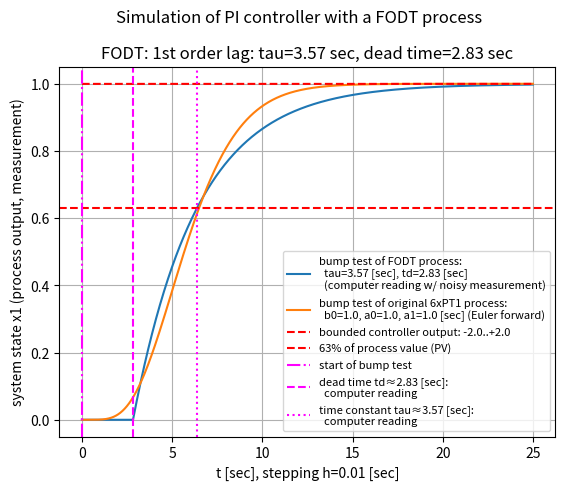

Here is the Python script that generated this plot:
# -*- coding: utf-8 -*-
"""
2025-03-17/19

3.5g1_PI-control-loop_with_first-order-dead-time_(FODT)_process.py


Based on programs:
    3.5f6_PI-control-loop_with_6xPT1_Euler_forward_process.py
    3.5c_PID-control_with_first-order-dead-time_(FODT)_process.py


tests: OK

ideas:

"""

import numpy as np
import matplotlib.pyplot as plt
from matplotlib import font_manager


# ini values:
tstart = 0.0
h = 0.01  # delta t

BOUND = True  # True = bounded controller output (for dead time process)
U_MAX = 2.0   # absolute; org 2.0

ANTIWINDUPACTION = True

# PT1 process coefficients:
# numerator polynomial:   b0
# denominator polynomial: (a1*s + a0)
# 2025-03-19: with K = 1.0, a0 = 1.0 => a1 = tau = 3.57, see from below
b0 = 1.0
a0 = 1.0
a1 = 3.57


# 6 x PT1 process coefficients:
b0_org = 1.0
a0_org = 1.0
a1_org = 1.0
# numerator polynomial:   b0_org
# denominator polynomial: (a1_org*s + a0_org)^6



# PI controller parameters:
#   using Lambda Tuning here only for 1xPT1:
#     Controller Gain Kc = tau/(gp x (taucl + td))
#     Integral Time Ti = tau
# =>
tau=3.57  # [sec]; from computer evaluation of the process step response
gp=1.0
taucl_factor = 1.5  # org: 3.0; 1.5 for faster control
taucl=taucl_factor*tau
td=2.83  # [sec]; from computer evaluation of the process step response
# =>
Kp = tau/(gp * (taucl + td))
Tn = tau

PERC63 = 0.63  # 63% of total PV change

DELAY = int(td/h)   # dead time in time steps


# for real PID control:
Tf = 0.2  # time constant of lowpass filter of 1st order (PT1) [sec]


STEPS = 2500
tstop = STEPS * h + tstart
t = np.arange(tstart,tstop,h)

lpf = np.zeros([STEPS])  # low-pass filter of first order for D-term

# w_1 = 1.0  # jump of reference value at t = 0

# transient disturbance:
TRANSIENT_DISTURBANCE = False
t_dist_start_t = 50.0
t_dist_stop_t  = 60.0
t_dist_start   = t_dist_start_t / h
t_dist_stop    = t_dist_stop_t / h
DIST_VAL = 0.001


# set point drop:
SP_DROP = False
if SP_DROP is True:
    SP_DROP_T = 50  # sec
    SP_DROP_STEP = int(SP_DROP_T/h)

NOISE = False
SIGMA = 0.01  # org 0.01; sigma of noisy measurement
if NOISE is True:
    x1_noise = 1.0 + np.random.normal(0.0, SIGMA, STEPS)  # multiplicative noise
else:
    x1_noise = np.zeros([STEPS])
    x1_noise[:] = 1.0


###############################
#
# PID algorithm from:
# chapter 6 "PID Control" from "Control System Design" by Karl Johan Åström, 2002
# --> page 242 at "Summarizing we find that the PID controller can be approximated by"
#
# b and c are just constants: b for set point weighting
# r(t) = reference signal
# k = Kp
# y(t) = measurement = process variable to be controlled
# D-term: N for Td/N = Tf = time constant of PT1 filter, typically 8..20
# this implementation only has derivative action on the measurement:
# read from page 222:
# "The parameter c is normally zero to avoid large transients in the control
#  signal due to sudden changes in the setpoint."
# => set point weight factor c := 0, also in the active code below:

x1       = np.zeros([STEPS])  # measurement for controller
x1_clean = np.zeros([STEPS])  # clean measurement = clean process output as the benchmark

I_KJA = np.zeros([STEPS])  # I-term of Karl Johan Åström-PID controller
D_KJA = np.zeros([STEPS])  # D-term of Karl Johan Åström-PID controller
r_KJA = np.zeros([STEPS])  # set point
r_KJA[:] = 1.0
r_KJA[0] = 0.0  # here, set point jump at second point in time
u_KJA = np.zeros([STEPS])  # controller output for monitoring

Kp_KJA = Kp*1.0
# Tv_KJA = Tv*1.0
# Tf  = Tv/N =>
Tf_KJA = Tf*1.0
# N = Tv_KJA/Tf_KJA


# benchmark process: 6xPT1:
x1_org       = np.zeros([STEPS])
x1_clean_org = np.zeros([STEPS])
# long constant expressions for this process:
A0 = a0_org**6*h**6 - 6*a0_org**5*a1_org*h**5 + 15*a0_org**4*a1_org**2*h**4 - 20*a0_org**3*a1_org**3*h**3 \
     + 15*a0_org**2*a1_org**4*h**2 - 6*a0_org*a1_org**5*h + a1_org**6
A1 = 6*a1_org*(a0_org**5*h**5 - 5*a0_org**4*a1_org*h**4 + 10*a0_org**3*a1_org**2*h**3 \
     - 10*a0_org**2*a1_org**3*h**2 + 5*a0_org*a1_org**4*h - a1_org**5)
A2 = 15*a1_org**2*(a0_org**4*h**4 - 4*a0_org**3*a1_org*h**3 + 6*a0_org**2*a1_org**2*h**2 \
     - 4*a0_org*a1_org**3*h + a1_org**4)
A3 = 20*a1_org**3*(a0_org**3*h**3 - 3*a0_org**2*a1_org*h**2 + 3*a0_org*a1_org**2*h - a1_org**3)
A4 = 15*a1_org**4*(a0_org**2*h**2 - 2*a0_org*a1_org*h + a1_org**2)
A5 = 6*a1_org**5*(a0_org*h - a1_org)
A6 = a1_org**6


for k in range(0,STEPS):

    # set point drop to 0.5:
    if SP_DROP is True:
        if k >= SP_DROP_STEP:
            r_KJA[k] = 0.5

    # P-term:
    P_KJA = Kp_KJA * (r_KJA[k] - x1[k])
    # D-term with derivative of measurement only:
    # D_KJA[k] = Tv_KJA/(Tv_KJA + Tf)\
    #            * (D_KJA[k-1] - Kp_KJA*N*(x1[k] - x1[k-1]))

    # controller output:
    # u_KJA[k] = P_KJA + I_KJA[k]  # + D_KJA[k]
    u_KJA[k] = 1.0  # bump test

    ANTIWINDUP = False
    if BOUND is True:
        if abs(u_KJA[k]) > U_MAX:
            u_KJA[k] = np.sign(u_KJA[k]) * U_MAX
            ANTIWINDUP = True

    # I-term:
    if k < STEPS-1:
        if ANTIWINDUPACTION is True:
            if ANTIWINDUP is False:
                # control error which goes into the integrator of controller
                control_error =  r_KJA[k] - x1[k]
            else:
                control_error = 0.0  # no more control error in this case
        else:
            control_error =  r_KJA[k] - x1[k]

        I_KJA[k+1] = I_KJA[k] + Kp_KJA*h/Tn*control_error

        # process:
        # Euler forward emulation of
        # process transfer function G(s) = b0 / ((a0 + a1*s)
        # ...
        # again using SymPy; see at:
        #   3.5f2_PI-control-loop_with_2xPT1_Euler_forward_process.py

        x1[k+1] = 1/a1 * (b0*h*u_KJA[k-DELAY]
                          + (a1 - a0*h)*x1[k]/x1_noise[k])

        x1_clean[k+1] = 1/a1 * (b0*h*u_KJA[k-DELAY] + (a1 - a0*h)*x1_clean[k])


        if NOISE is True:
            x1[k+1] = x1[k+1] * x1_noise[k+1]

        # transient disturbance:
        if TRANSIENT_DISTURBANCE is True:
            if t_dist_start <= k <= t_dist_stop:
                x1[k+1] += DIST_VAL


        # benchmark process: 6xPT1:
        x1_org[k+1] = 1/A6 * (b0*h**6*u_KJA[k-5]
                          - A5*x1_org[k]/x1_noise[k]
                          - A4*x1_org[k-1]/x1_noise[k-1]
                          - A3*x1_org[k-2]/x1_noise[k-2]
                          - A2*x1_org[k-3]/x1_noise[k-3]
                          - A1*x1_org[k-4]/x1_noise[k-4]
                          - A0*x1_org[k-5]/x1_noise[k-5])

        x1_clean_org[k+1] = 1/A6 * (b0*h**6*u_KJA[k-5]
                                - A5*x1_clean_org[k]
                                - A4*x1_clean_org[k-1]
                                - A3*x1_clean_org[k-2]
                                - A2*x1_clean_org[k-3]
                                - A1*x1_clean_org[k-4]
                                - A0*x1_clean_org[k-5])



plt.suptitle('Simulation of PI controller with a FODT process', y = 1.0)
plt.title(f'FODT: 1st order lag: tau={tau} sec, dead time={td} sec', y = 1.0)

# plt.plot(t,x1, label=f'PID controller (KJ Åström algo):\
# \nKp={Kp_KJA:.2f},Tn={Tn:.2f},Tv={Tv_KJA:.2f},Tf={Tf_KJA:.2f}')

plt.plot(t,x1, label=f'bump test of FODT process:\
\n  tau={tau} [sec], td={td} [sec]\
\n  (computer reading w/ noisy measurement)')

plt.plot(t,x1_org, label=f'bump test of original 6xPT1 process:\
\n  b0={b0_org}, a0={a0_org}, a1={a1_org} [sec] (Euler forward)')


"""
plt.plot(t,x1, label=f'PI controller (Karl Johan Åström algorithm):\
\nKp={Kp_KJA:.4f},Tn={Tn:.4f}, which are based on:\
\n  tau={tau} [sec], td={td} [sec]\
\n  (computer reading w/ noisy measurement)\
\n  taucl factor={taucl_factor} (my setting)\
\nreference jump to 1.0 at time 0\
\nanti-windup in action: {ANTIWINDUPACTION}')
"""


if BOUND is True:
    plt.plot(t,u_KJA, label=f'bounded controller output: -{U_MAX}..+{U_MAX}',\
    color="red", linestyle='--')
else:
    plt.plot(t,u_KJA, label='unbounded controller output',\
    color="red", linestyle='--')


# plt.plot(t,I_KJA, label='variable for integral part of controller',\
# linestyle=':', color="#1f77b4")  # matplotlib default plot color


plt.axhline(PERC63, color='r', label='63% of process value (PV)', linestyle='--')
plt.axvline(0.0, color='magenta', label='start of bump test', linestyle='-.')
plt.axvline(td, color='magenta', label=f'dead time td≈{td:.2f} [sec]:\
\n  computer reading', linestyle='--')
plt.axvline(tau+td, color='magenta', label=f'time constant tau≈{tau:.2f} [sec]:\
\n  computer reading', linestyle=':')


if NOISE is True:
    plt.plot([],[], label = f'sigma of noisy x1 (multiplicative): {SIGMA}')

if TRANSIENT_DISTURBANCE is True:
    plt.plot([],[], label=f'transient disturbance of {DIST_VAL}\
\nadded on x1 from {t_dist_start_t} to {t_dist_stop_t} sec')

if SP_DROP is True:
    plt.plot(t,r_KJA, label=f'set point drop to 0.5 a {SP_DROP_T} [sec]')


plt.xlabel(f't [sec], stepping h={h} [sec]')
plt.ylabel('system state x1 (process output, measurement)')

font = font_manager.FontProperties(size=8)
# plt.legend(loc="upper right", prop=font)
plt.legend(prop=font)

plt.grid()
plt.show()


# print("\nmin(D_KJA) =",min(D_KJA))
# print("max(D_KJA) =",max(D_KJA))
print("\nmin(u_KJA) =",min(u_KJA))
print("max(u_KJA)=",max(u_KJA))
print(f'simuation time steps with each step being {h}[sec] =',STEPS)
print("dead time: delay in time steps =",DELAY)


# end of 3.5g1_PI-control-loop_with_first-order-dead-time_(FODT)_process.py
